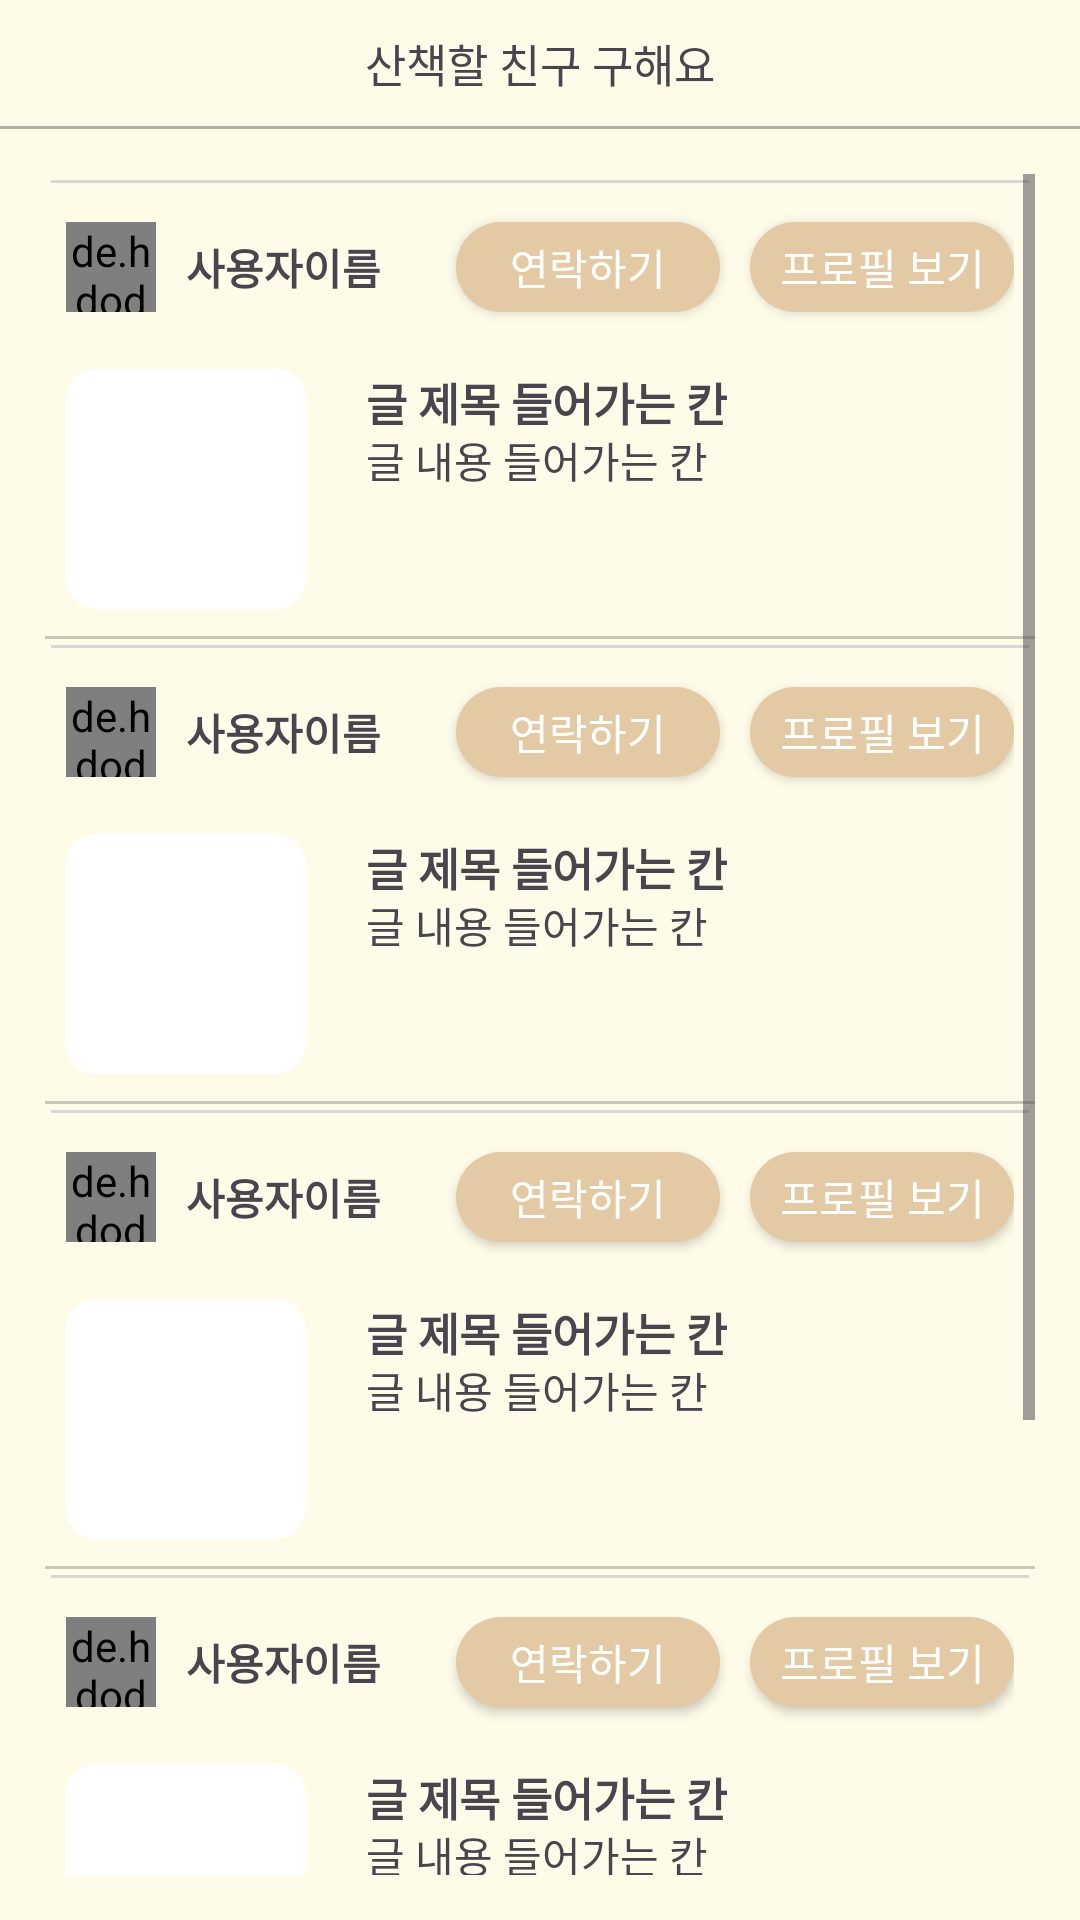

Write the Android layout XML for this screen, with the resource values it uses.
<!-- AndroidManifest.xml: application theme Theme.PETner -->
<!-- res/layout/show_post.xml -->
<?xml version="1.0" encoding="utf-8"?>
<LinearLayout
        android:layout_height="wrap_content"
        android:layout_width="match_parent"
        xmlns:android="http://schemas.android.com/apk/res/android"
        xmlns:tools="http://schemas.android.com/tools"
        android:background="@color/colorBackground"
        android:orientation="vertical">

    
    <LinearLayout
            android:layout_width="match_parent"
            android:layout_height="wrap_content"
            android:orientation="vertical"
            android:background="@color/colorBackground">

        <View
                android:layout_width="match_parent"
                android:layout_height="10dp"/>

        <TextView
                android:layout_width="wrap_content"
                android:layout_height="wrap_content"
                android:text="산책할 친구 구해요"
                android:layout_gravity="center"
                android:textSize="15sp"/>

        <View
                android:layout_width="match_parent"
                android:layout_height="10dp"/>

        <View
                android:layout_width="match_parent"
                android:layout_height="1dp"
                android:background="@color/black"
                android:alpha="0.3"/>
    </LinearLayout>

    
    <ScrollView
            android:layout_width="match_parent"
            android:layout_height="0dp"
            android:layout_weight="1"
            android:layout_margin="15dp"
            tools:context=".showpost_activity">

        <LinearLayout
                android:layout_width="match_parent"
                android:layout_height="wrap_content"
                android:orientation="vertical"
                android:background="@color/colorBackground">

            <include layout="@layout/post_layout"/>

            <View
                    android:layout_width="match_parent"
                    android:layout_height="1dp"
                    android:background="@color/black"
                    android:alpha="0.2"/>

            <include layout="@layout/post_layout"/>

            <View
                    android:layout_width="match_parent"
                    android:layout_height="1dp"
                    android:background="@color/black"
                    android:alpha="0.2"/>

            <include layout="@layout/post_layout"/>
            <View
                    android:layout_width="match_parent"
                    android:layout_height="1dp"
                    android:background="@color/black"
                    android:alpha="0.2"/>
            <include layout="@layout/post_layout"/>

            <View
                    android:layout_width="match_parent"
                    android:layout_height="1dp"
                    android:background="@color/black"
                    android:alpha="0.2"/>

            <include layout="@layout/post_layout"/>
        </LinearLayout>
    </ScrollView>
</LinearLayout>
<!-- res/layout/post_layout.xml (included above) -->
<?xml version="1.0" encoding="utf-8"?>
<LinearLayout xmlns:android="http://schemas.android.com/apk/res/android"
    android:layout_width="match_parent"
    android:layout_height="150dp"
    android:orientation="vertical"
    android:background="@drawable/border"
    android:clickable="true"
    android:layout_margin="2dp">

    <LinearLayout
        android:layout_width="match_parent"
        android:layout_height="wrap_content"
        android:layout_margin="5dp"
        android:orientation="vertical"
        >

        <LinearLayout
            android:layout_width="match_parent"
            android:layout_height="48dp"
            android:gravity="center">

            <LinearLayout
                android:layout_width="0dp"
                android:layout_height="wrap_content"
                android:layout_weight="1"
                android:orientation="horizontal"
                xmlns:app="http://schemas.android.com/apk/res-auto"
                >

                <de.hdodenhof.circleimageview.CircleImageView
                    android:id="@+id/userProfileImage"
                    android:layout_width="30dp"
                    android:layout_height="30dp"
                    android:layout_marginRight="10dp"
                    android:src="@drawable/baby"
                    app:civ_border_color="@color/colorFocus"
                    app:civ_border_width="2dp"
                    />

                <TextView
                    android:id="@+id/userName"
                    android:layout_width="wrap_content"
                    android:layout_height="wrap_content"
                    android:textStyle="bold"
                    android:layout_gravity="center"
                    android:text="사용자이름"/>
            </LinearLayout>
            <android.widget.Button
                android:layout_width="wrap_content"
                android:layout_height="30dp"
                android:text="연락하기"
                android:textColor="#ffffff"
                android:background="@drawable/rounded_button"/>
            <View
                android:layout_width="10dp"
                android:layout_height="match_parent"/>
            <android.widget.Button
                android:id="@+id/showProfile"
                android:layout_width="wrap_content"
                android:layout_height="30dp"
                android:textColor="#ffffff"
                android:text="프로필 보기"
                android:background="@drawable/rounded_button"/>
        </LinearLayout>


    </LinearLayout>

    <LinearLayout
        android:layout_width="match_parent"
        android:layout_height="80dp"
        android:layout_margin="5dp"
        xmlns:app="http://schemas.android.com/apk/res-auto">

        <androidx.cardview.widget.CardView
            android:layout_width="80dp"
            android:layout_height="80dp"
            app:cardCornerRadius="10dp"
            app:cardElevation="0dp"
            android:layout_marginRight="20dp">

        <ImageView
            android:id="@+id/postTemplateImageView"
            android:layout_width="match_parent"
            android:layout_height="match_parent"
            android:scaleType="centerCrop"
            android:src="@drawable/baby" />
        </androidx.cardview.widget.CardView>

        <LinearLayout
            android:id="@+id/postTextLayout"
            android:layout_width="wrap_content"
            android:layout_height="wrap_content"
            android:orientation="vertical">

            <TextView
                android:id="@+id/postTitle"
                android:layout_width="wrap_content"
                android:layout_height="20dp"
                android:textSize="15sp"
                android:textStyle="bold"
                android:text="글 제목 들어가는 칸"/>

            <TextView
                android:id="@+id/postSummary"
                android:layout_width="wrap_content"
                android:layout_height="65dp"
                android:textSize="14sp"
                android:text="글 내용 들어가는 칸"/>
        </LinearLayout>
    </LinearLayout>
</LinearLayout>
<!-- resources referenced by this layout -->
<resources>
  <color name="black">#FF000000</color>
  <color name="colorBackground">#FFFBE9</color>
  <color name="colorFocus">#E3CAA5</color>
  <!-- drawable border (drawable) -->
  <?xml version="1.0" encoding="utf-8"?>
  <layer-list xmlns:android="http://schemas.android.com/apk/res/android">
  
      <item>
          <shape android:shape="rectangle">
              <solid android:color="#d7d7d7" />
          </shape>
      </item>
  
      <item android:top="1dp">
          <shape android:shape="rectangle">
              <solid android:color="@color/colorBackground" />
          </shape>
      </item>
  
  </layer-list>
  <!-- drawable rounded_button (drawable) -->
  <?xml version="1.0" encoding="utf-8"?>
  <shape xmlns:android="http://schemas.android.com/apk/res/android"
      android:shape="rectangle">
  
      
      <corners android:radius="60dp" />
  
      
      <solid android:color="#E3CAA5" />
  
      
      <stroke
          android:width="0dp"
          android:color="#E3CAA5" />
  
  </shape>
  <style name="Theme.PETner" parent="Base.Theme.PETner" />
  <style name="Base.Theme.PETner" parent="Theme.Material3.DayNight.NoActionBar">
          
          <item name="colorPrimaryDark">#AD8B73</item>
          <item name="colorPrimary">#AD8B73</item>
      </style>
</resources>
